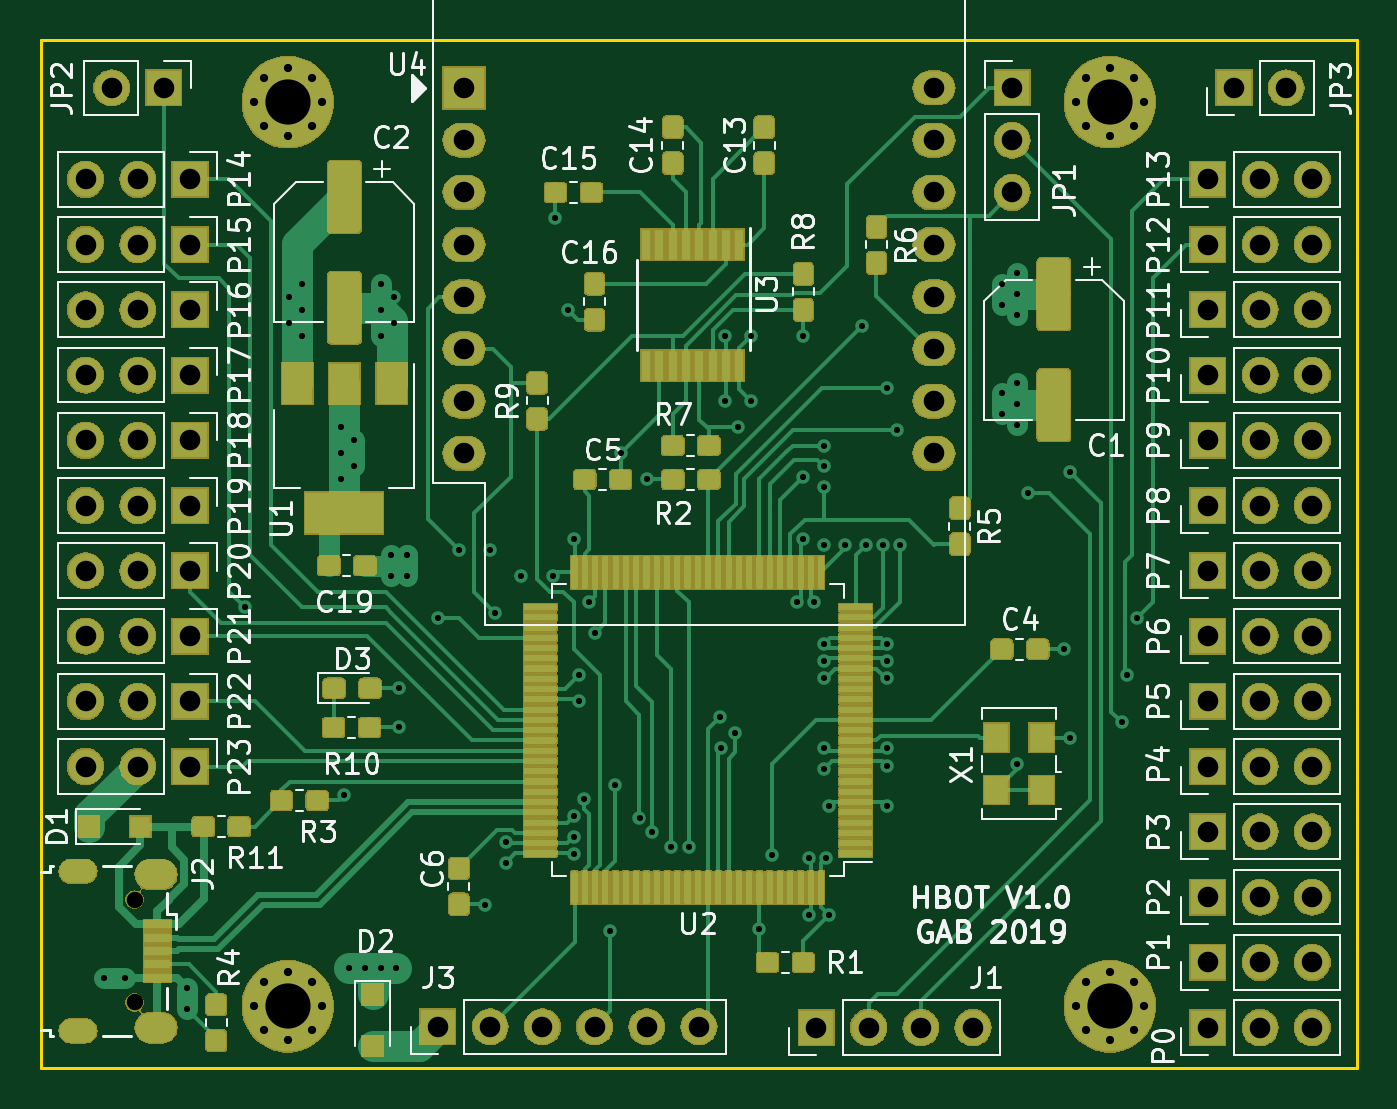
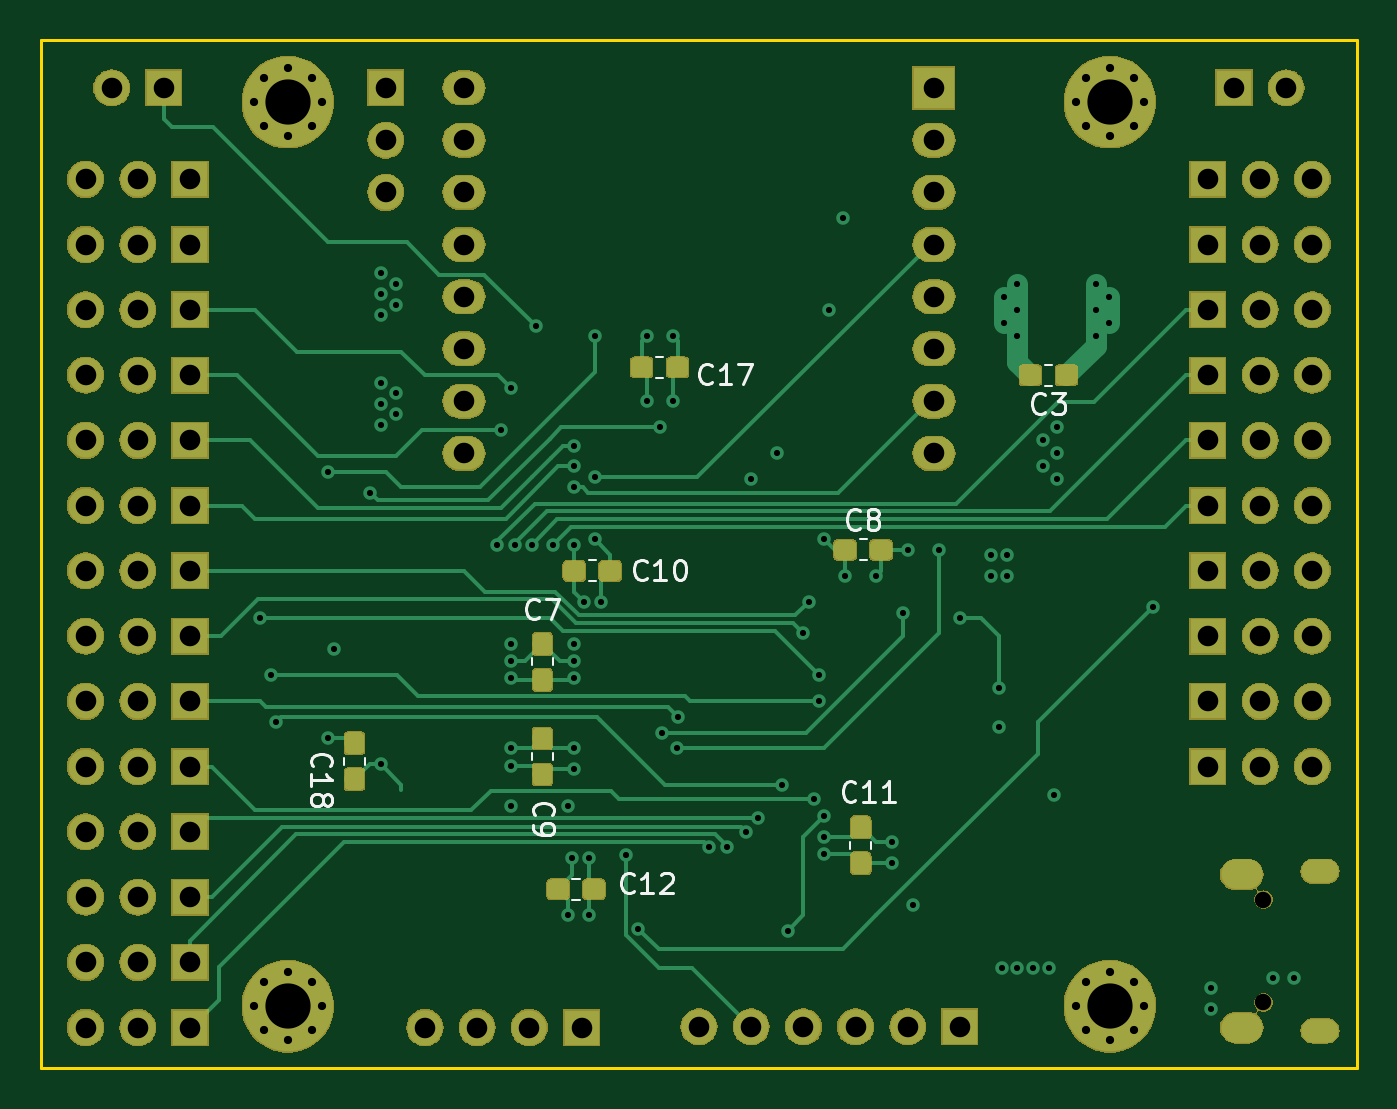
Circuit board: 10 layer files. Board 64.0 x 50.0 mm.
- bottom_copper: hbot-B_Cu.gbr (52843 bytes)
- bottom_mask: hbot-B_Mask.gbr (126835 bytes)
- bottom_silk: hbot-B_SilkS.gbr (9840 bytes)
- outline: hbot-Edge_Cuts.gbr (690 bytes)
- top_copper: hbot-F_Cu.gbr (300571 bytes)
- top_mask: hbot-F_Mask.gbr (222670 bytes)
- top_silk: hbot-F_SilkS.gbr (63210 bytes)
- inner_copper: hbot-In1_Cu.gbr (346299 bytes)
- inner_copper: hbot-In2_Cu.gbr (333435 bytes)
- drill: hbot.drl (3964 bytes)

=== bottom_copper: hbot-B_Cu.gbr (52843 bytes, source omitted) ===
=== bottom_mask: hbot-B_Mask.gbr (126835 bytes, source omitted) ===
=== bottom_silk: hbot-B_SilkS.gbr (9840 bytes, source omitted) ===
=== outline: hbot-Edge_Cuts.gbr ===
G04 #@! TF.GenerationSoftware,KiCad,Pcbnew,(5.1.2-1)-1*
G04 #@! TF.CreationDate,2019-07-06T18:38:22+02:00*
G04 #@! TF.ProjectId,servonoid,73657276-6f6e-46f6-9964-2e6b69636164,rev?*
G04 #@! TF.SameCoordinates,Original*
G04 #@! TF.FileFunction,Profile,NP*
%FSLAX46Y46*%
G04 Gerber Fmt 4.6, Leading zero omitted, Abs format (unit mm)*
G04 Created by KiCad (PCBNEW (5.1.2-1)-1) date 2019-07-06 18:38:22*
%MOMM*%
%LPD*%
G04 APERTURE LIST*
%ADD10C,0.150000*%
G04 APERTURE END LIST*
D10*
X184400000Y-79600000D02*
X120400000Y-79600000D01*
X184400000Y-129600000D02*
X184400000Y-79600000D01*
X120400000Y-129600000D02*
X184400000Y-129600000D01*
X120400000Y-79600000D02*
X120400000Y-129600000D01*
M02*

=== top_copper: hbot-F_Cu.gbr (300571 bytes, source omitted) ===
=== top_mask: hbot-F_Mask.gbr (222670 bytes, source omitted) ===
=== top_silk: hbot-F_SilkS.gbr (63210 bytes, source omitted) ===
=== inner_copper: hbot-In1_Cu.gbr (346299 bytes, source omitted) ===
=== inner_copper: hbot-In2_Cu.gbr (333435 bytes, source omitted) ===
=== drill: hbot.drl ===
M48
; DRILL file {KiCad (5.1.2-1)-1} date 2019 July 06, Saturday 18:38:25
; FORMAT={-:-/ absolute / inch / decimal}
; #@! TF.CreationDate,2019-07-06T18:38:25+02:00
; #@! TF.GenerationSoftware,Kicad,Pcbnew,(5.1.2-1)-1
FMAT,2
INCH
T1C0.0118
T2C0.0157
T3C0.0217
T4C0.0335
T5C0.0394
T6C0.0866
T7C0.0315
%
G90
G05
T1
X4.86Y-4.93
X4.9Y-4.93
X5.02Y-4.95
X5.02Y-4.99
X5.13Y-4.22
X5.215Y-3.625
X5.215Y-3.675
X5.24Y-3.6
X5.24Y-3.65
X5.24Y-3.7
X5.315Y-3.875
X5.315Y-3.925
X5.315Y-3.975
X5.32Y-4.58
X5.33Y-4.91
X5.34Y-3.9
X5.34Y-3.95
X5.36Y-4.91
X5.39Y-3.6
X5.39Y-3.65
X5.39Y-3.7
X5.39Y-4.91
X5.41Y-4.12
X5.41Y-4.16
X5.415Y-3.625
X5.415Y-3.675
X5.42Y-4.91
X5.425Y-4.375
X5.425Y-4.45
X5.44Y-4.12
X5.44Y-4.16
X5.5Y-4.24
X5.54Y-4.11
X5.59Y-4.79
X5.6Y-4.11
X5.61Y-4.23
X5.63Y-4.67
X5.63Y-4.71
X5.66Y-4.16
X5.72Y-4.16
X5.725Y-3.475
X5.75Y-3.65
X5.76Y-4.09
X5.76Y-4.62
X5.76Y-4.66
X5.76Y-4.693
X5.77Y-4.35
X5.77Y-4.4
X5.78Y-4.587
X5.79Y-4.21
X5.8Y-4.27
X5.83Y-4.84
X5.84Y-4.56
X5.85Y-3.925
X5.8861Y-4.6239
X5.9Y-3.975
X5.91Y-4.65
X5.947Y-4.68
X5.98Y-4.68
X6.04Y-4.43
X6.0415Y-4.49
X6.05Y-3.7
X6.05Y-3.825
X6.07Y-4.46
X6.075Y-3.875
X6.1Y-3.7
X6.1Y-3.825
X6.1159Y-4.8359
X6.14Y-4.6939
X6.187Y-4.21
X6.2Y-3.7
X6.2Y-3.97
X6.2Y-4.09
X6.21Y-4.7
X6.21Y-4.81
X6.22Y-4.21
X6.24Y-3.91
X6.24Y-3.95
X6.24Y-3.99
X6.24Y-4.1
X6.24Y-4.29
X6.24Y-4.323
X6.24Y-4.356
X6.24Y-4.49
X6.24Y-4.53
X6.243Y-4.7
X6.25Y-4.6
X6.25Y-4.81
X6.28Y-4.1
X6.3119Y-3.6819
X6.32Y-4.1
X6.353Y-4.1
X6.36Y-3.8
X6.36Y-4.29
X6.36Y-4.323
X6.36Y-4.356
X6.36Y-4.49
X6.36Y-4.523
X6.36Y-4.6
X6.38Y-3.88
X6.386Y-4.1
X6.58Y-3.6
X6.58Y-3.64
X6.58Y-3.81
X6.58Y-3.85
X6.61Y-3.58
X6.61Y-3.62
X6.61Y-3.66
X6.61Y-3.79
X6.61Y-3.83
X6.61Y-3.87
X6.61Y-4.52
X6.63Y-4.0
X6.7Y-4.3
X6.71Y-3.96
X6.71Y-4.47
X6.81Y-4.44
X6.82Y-4.35
X6.84Y-4.24
T2
X6.7224Y-3.252
X6.7415Y-3.206
X6.7415Y-3.2979
X6.7874Y-3.187
X6.7874Y-3.3169
X6.8333Y-3.206
X6.8333Y-3.2979
X6.8524Y-3.252
X5.1476Y-3.252
X5.1667Y-3.206
X5.1667Y-3.2979
X5.2126Y-3.187
X5.2126Y-3.3169
X5.2585Y-3.206
X5.2585Y-3.2979
X5.2776Y-3.252
X5.1476Y-4.9843
X5.1667Y-4.9383
X5.1667Y-5.0302
X5.2126Y-4.9193
X5.2126Y-5.0492
X5.2585Y-4.9383
X5.2585Y-5.0302
X5.2776Y-4.9843
X6.7224Y-4.9843
X6.7415Y-4.9383
X6.7415Y-5.0302
X6.7874Y-4.9193
X6.7874Y-5.0492
X6.8333Y-4.9383
X6.8333Y-5.0302
X6.8524Y-4.9843
T5
X4.825Y-3.9
X4.925Y-3.9
X5.025Y-3.9
X6.975Y-3.775
X7.075Y-3.775
X7.175Y-3.775
X6.6Y-3.225
X6.6Y-3.325
X6.6Y-3.425
X6.225Y-5.025
X6.325Y-5.025
X6.425Y-5.025
X6.525Y-5.025
X6.975Y-4.15
X7.075Y-4.15
X7.175Y-4.15
X6.975Y-4.4
X7.075Y-4.4
X7.175Y-4.4
X6.975Y-3.525
X7.075Y-3.525
X7.175Y-3.525
X6.975Y-4.525
X7.075Y-4.525
X7.175Y-4.525
X5.5Y-5.0236
X5.6Y-5.0236
X5.7Y-5.0236
X5.8Y-5.0236
X5.9Y-5.0236
X6.0Y-5.0236
X6.975Y-4.275
X7.075Y-4.275
X7.175Y-4.275
X4.825Y-3.775
X4.925Y-3.775
X5.025Y-3.775
X4.825Y-3.4
X4.925Y-3.4
X5.025Y-3.4
X4.825Y-4.4
X4.925Y-4.4
X5.025Y-4.4
X6.975Y-3.9
X7.075Y-3.9
X7.175Y-3.9
X4.825Y-4.15
X4.925Y-4.15
X5.025Y-4.15
X4.825Y-3.65
X4.925Y-3.65
X5.025Y-3.65
X6.975Y-4.025
X7.075Y-4.025
X7.175Y-4.025
X4.825Y-3.525
X4.925Y-3.525
X5.025Y-3.525
X4.825Y-4.275
X4.925Y-4.275
X5.025Y-4.275
X7.025Y-3.225
X7.125Y-3.225
X6.975Y-5.025
X7.075Y-5.025
X7.175Y-5.025
X6.975Y-3.4
X7.075Y-3.4
X7.175Y-3.4
X6.975Y-4.65
X7.075Y-4.65
X7.175Y-4.65
X5.55Y-3.225
X5.55Y-3.325
X5.55Y-3.425
X5.55Y-3.525
X5.55Y-3.625
X5.55Y-3.725
X5.55Y-3.825
X5.55Y-3.925
X6.45Y-3.225
X6.45Y-3.325
X6.45Y-3.425
X6.45Y-3.525
X6.45Y-3.625
X6.45Y-3.725
X6.45Y-3.825
X6.45Y-3.925
X4.825Y-4.525
X4.925Y-4.525
X5.025Y-4.525
X4.825Y-4.025
X4.925Y-4.025
X5.025Y-4.025
X4.875Y-3.225
X4.975Y-3.225
X6.975Y-3.65
X7.075Y-3.65
X7.175Y-3.65
X6.975Y-4.775
X7.075Y-4.775
X7.175Y-4.775
X6.975Y-4.9
X7.075Y-4.9
X7.175Y-4.9
T6
X6.7874Y-3.252
X5.2126Y-3.252
X5.2126Y-4.9843
X6.7874Y-4.9843
T7
X4.9187Y-4.7799
X4.9187Y-4.9768
T3
G00X4.8232Y-4.7258
M15
G01X4.7976Y-4.7258
M16
G05
G00X4.8232Y-5.0309
M15
G01X4.7976Y-5.0309
M16
G05
T4
G00X4.9708Y-4.7317
M15
G01X4.9492Y-4.7317
M16
G05
G00X4.9708Y-5.025
M15
G01X4.9492Y-5.025
M16
G05
T0
M30

